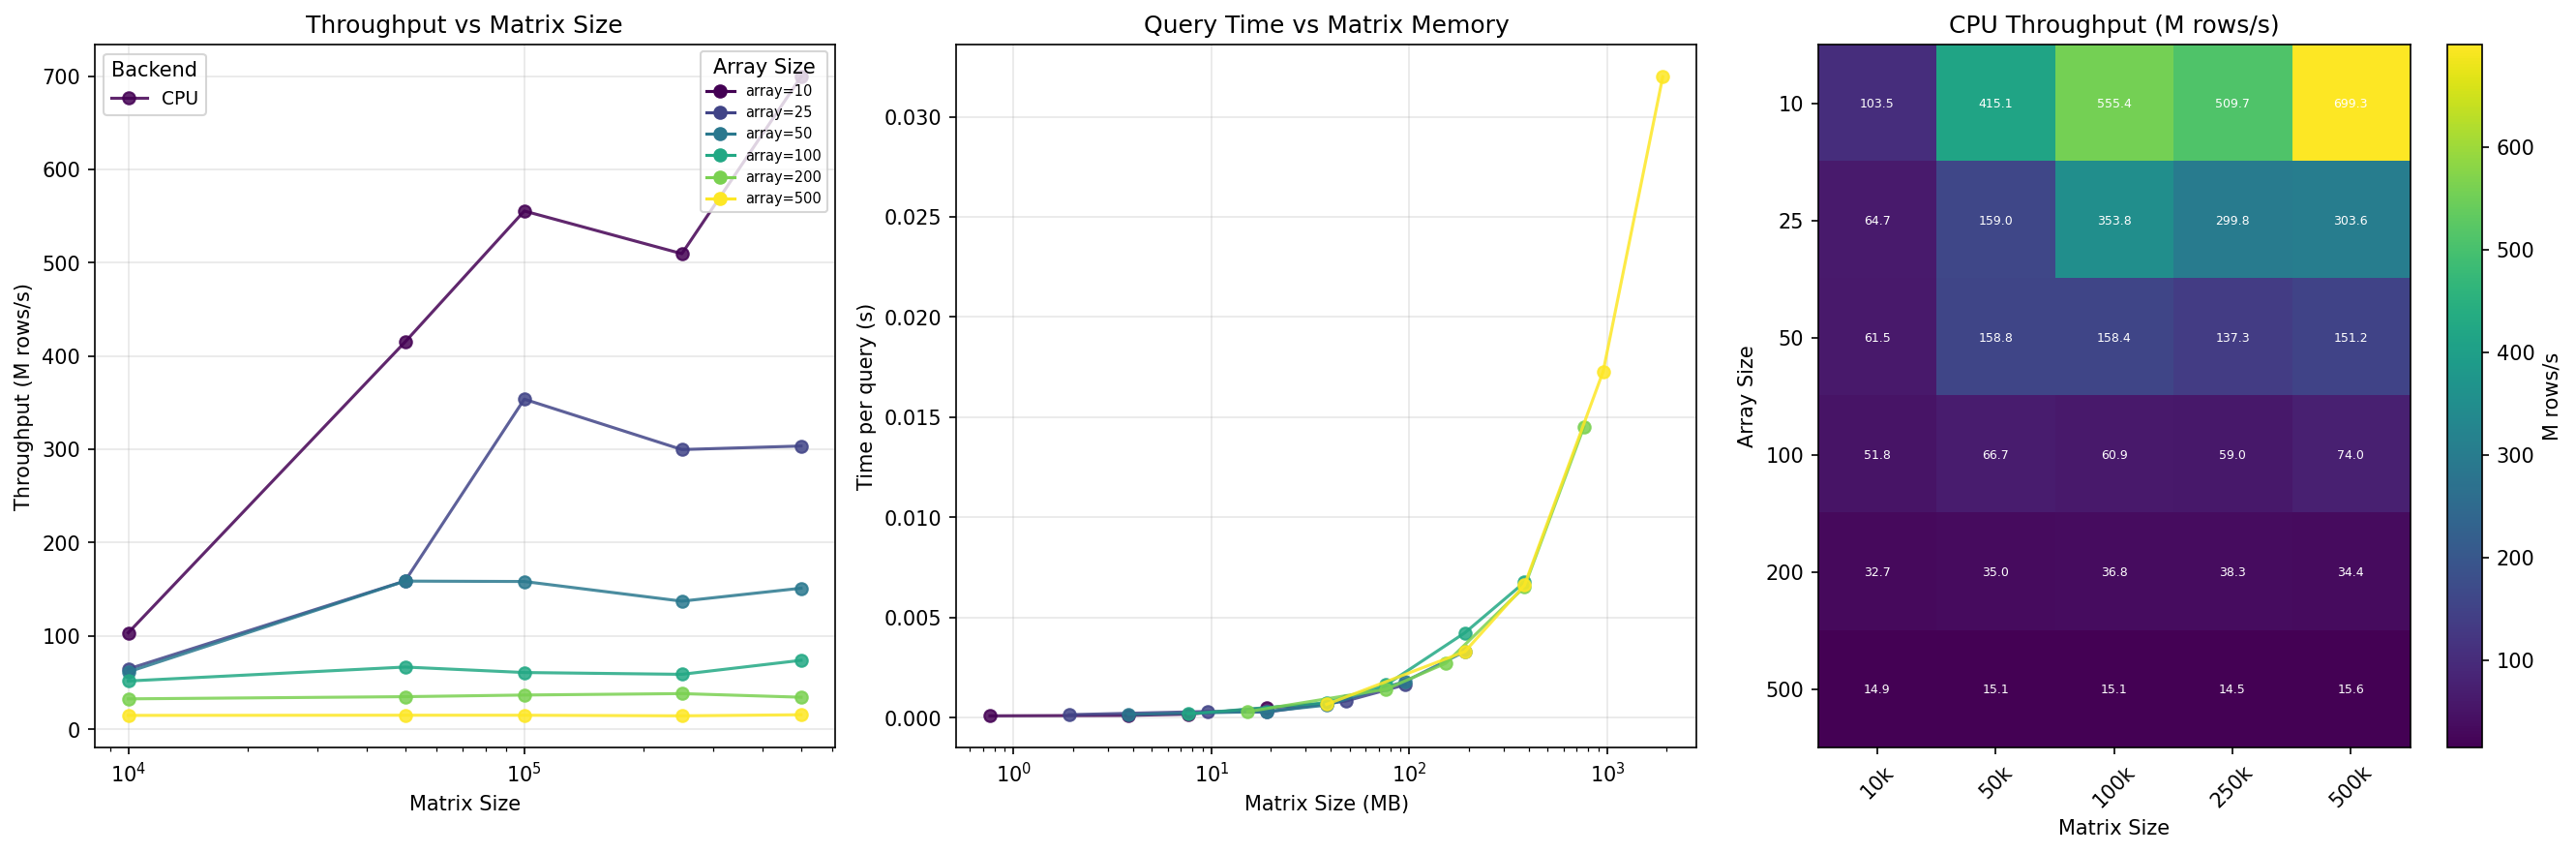

The table this chart was drawn from, first rows:
backend, array_size, mat_size, matrix_mb, time_per_query_s, throughput_M_per_s
cpu, 10, 10000, 0.76, 0.00009661, 103.5
cpu, 10, 50000, 3.81, 0.0001205, 415.1
cpu, 10, 100000, 7.63, 0.0001801, 555.4
cpu, 10, 250000, 19.07, 0.0004905, 509.7
cpu, 10, 500000, 38.15, 0.000715, 699.3
cpu, 25, 10000, 1.91, 0.0001546, 64.67
cpu, 25, 50000, 9.54, 0.0003144, 159
cpu, 25, 100000, 19.07, 0.0002827, 353.8
cpu, 25, 250000, 47.68, 0.0008339, 299.8
cpu, 25, 500000, 95.37, 0.001647, 303.6
cpu, 50, 10000, 3.81, 0.0001626, 61.52
cpu, 50, 50000, 19.07, 0.0003148, 158.8
cpu, 50, 100000, 38.15, 0.0006313, 158.4
cpu, 50, 250000, 95.37, 0.00182, 137.3
cpu, 50, 500000, 190.7, 0.003306, 151.2
cpu, 100, 10000, 7.63, 0.0001931, 51.79
cpu, 100, 50000, 38.15, 0.0007491, 66.75
cpu, 100, 100000, 76.29, 0.001643, 60.88
cpu, 100, 250000, 190.7, 0.004241, 58.95
cpu, 100, 500000, 381.5, 0.006761, 73.95
cpu, 200, 10000, 15.26, 0.0003062, 32.66
cpu, 200, 50000, 76.29, 0.001429, 35
cpu, 200, 100000, 152.6, 0.00272, 36.77
cpu, 200, 250000, 381.5, 0.006528, 38.3
cpu, 200, 500000, 762.9, 0.01453, 34.41
cpu, 500, 10000, 38.15, 0.0006695, 14.94
cpu, 500, 50000, 190.7, 0.003302, 15.14
cpu, 500, 100000, 381.5, 0.006616, 15.11
cpu, 500, 250000, 953.7, 0.01729, 14.46
cpu, 500, 500000, 1907, 0.032, 15.63
